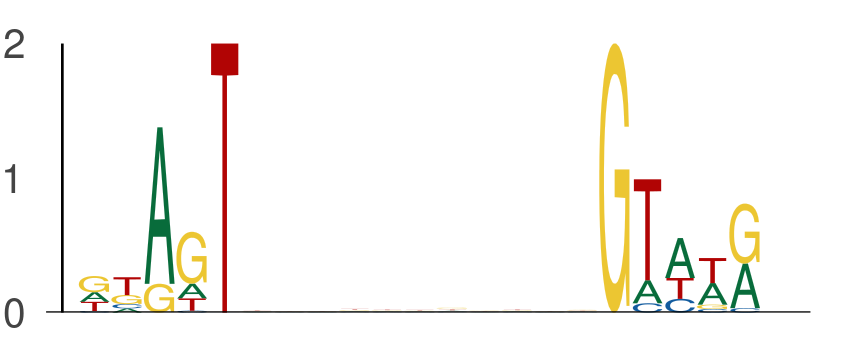

Source data for this figure (header and first rows):
seq_index, start_position, end_position, is_reversed_complement
2349, 59, 64, 0
2349, 75, 80, 0
7214, 52, 57, 0
7214, 68, 73, 0
3761, 54, 59, 0
3761, 70, 75, 0
2745, 62, 67, 0
2745, 78, 83, 0
1051, 11, 16, 0
1051, 27, 32, 0
4050, 28, 33, 0
4050, 44, 49, 0
3147, 46, 51, 0
3147, 62, 67, 0
4059, 28, 33, 0
4059, 44, 49, 0
1669, 36, 41, 0
1669, 52, 57, 0
3051, 27, 32, 0
3051, 43, 48, 0
216, 59, 64, 0
216, 75, 80, 0
4922, 10, 15, 0
4922, 26, 31, 0
7669, 21, 26, 0
7669, 37, 42, 0
7800, 30, 35, 0
7800, 46, 51, 0
907, 60, 65, 0
907, 76, 81, 0
5118, 33, 38, 0
5118, 49, 54, 0
5154, 15, 20, 0
5154, 31, 36, 0
1078, 22, 27, 0
1078, 38, 43, 0
1078, 28, 33, 0
1078, 44, 49, 0
5658, 38, 43, 0
5658, 54, 59, 0
4839, 21, 26, 0
4839, 37, 42, 0
1168, 51, 56, 0
1168, 67, 72, 0
326, 27, 32, 0
326, 43, 48, 0
5392, 44, 49, 0
5392, 60, 65, 0
6620, 8, 13, 0
6620, 24, 29, 0
130, 45, 50, 0
130, 61, 66, 0
3736, 44, 49, 0
3736, 60, 65, 0
5007, 16, 21, 0
5007, 32, 37, 0
2311, 7, 12, 0
2311, 23, 28, 0
1441, 15, 20, 0
1441, 31, 36, 0
... 970 more rows
